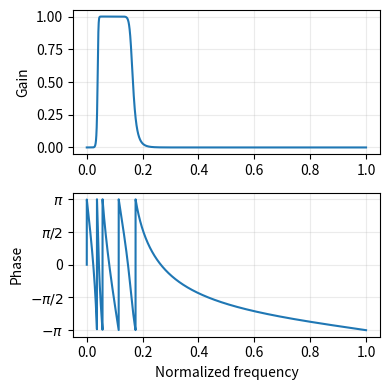
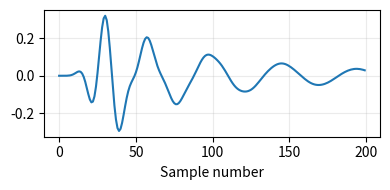

These charts were generated, in order, by the following Python code:
import numpy as np
from scipy.signal import butter, sosfreqz, sosfilt
import matplotlib.pyplot as plt


sos = butter(10, [0.04, 0.16],
             btype="bandpass", output="sos")
w, h = sosfreqz(sos, worN=8000)

# Plot the magnitude and phase of the frequency response.
plt.figure(figsize=(4.0, 4.0))
plt.subplot(211)
plt.plot(w/np.pi, np.abs(h))
plt.grid(alpha=0.25)
plt.ylabel('Gain')
plt.subplot(212)
plt.plot(w/np.pi, np.angle(h))
yaxis = plt.gca().yaxis
yaxis.set_ticks([-np.pi, -0.5*np.pi, 0, 0.5*np.pi, np.pi])
yaxis.set_ticklabels([r'$-\pi$', r'$-\pi/2$', '0', r'$\pi/2$', r'$\pi$'])
plt.xlabel('Normalized frequency')
plt.grid(alpha=0.25)
plt.ylabel('Phase')
plt.tight_layout()
plt.savefig("sos_bandpass_response_freq.pdf")

# Plot the step response.
x = np.ones(200)
y = sosfilt(sos, x)

plt.figure(figsize=(4.0, 2.0))
plt.plot(y)
plt.grid(alpha=0.25)
plt.xlabel('Sample number')
plt.tight_layout()
plt.savefig("sos_bandpass_response_step.pdf")
